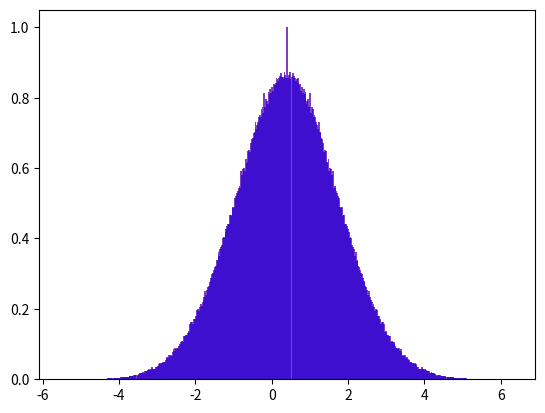

This figure's Python source:

import numpy as np
import matplotlib.pyplot as plt

#import ants
#import os


# [redacted]
#fieldmap = ants.image_read(os.path.join(homepath, "B0_Fieldmap.nii")).numpy()

fieldmap = np.random.normal(size=(32, 32, 32))


b0 = fieldmap[:,:,0]
b0 /= np.max(b0)
t0 = 5
t1 = 10

dt = 0.001
lseg = 3
bins = 256

nsamp = int((t1 - t0) / dt)

wt = np.imag(2j * np.pi * np.concatenate(b0, axis=None))

wtz = wt.conj() + wt

hist_wt, bin_edges = np.histogram(
    wt, bins
)

#hist_wt = np.random.permutation(hist_wt)

#plt.hist(wt, bins, alpha=0.5)
#plt.hist(wtz, bins, alpha=0.5)


wtz_auto = np.correlate(hist_wt, hist_wt, mode='full')
wtz_auto = (wtz_auto / np.max(wtz_auto)) * hist_wt.max()
wtz_auto = wtz_auto / np.max(wtz_auto)
xbins = np.linspace(bin_edges[0], bin_edges[-1], wtz_auto.shape[0])
plt.bar(xbins, wtz_auto, alpha=0.5, width=bin_edges[1] - bin_edges[0], color='r')

plt.show()

wtz_conv = np.convolve(hist_wt, np.flip(hist_wt), mode='full')
wtz_conv = (wtz_conv / np.max(wtz_conv))
plt.bar(xbins, wtz_conv, alpha=0.5, width=bin_edges[1] - bin_edges[0], color='b')

plt.show()

# create time vector
t = np.linspace(t0, t1, nsamp)
hist_wt, bin_edges = np.histogram(
    np.imag(wt), bins
)

# Build B and Ct
bin_centers = bin_edges[1:] - bin_edges[1] / 2
zk = 0 + 1j * bin_centers
tl = np.linspace(t0, t1, lseg)


# calculate off-resonance phase @ each time seg, for hist bins
ch = np.exp(-tl[:, None] @ zk[None, :])
w = np.diag(np.sqrt(hist_wt))
#w *= 0.0
#w += 1.0
p = np.linalg.pinv(w @ np.transpose(ch)) @ w
b = p @ np.exp(
    -np.expand_dims(zk, axis=1) @ np.expand_dims(t, axis=0)
)
b = np.transpose(b)

#ct = np.exp(-np.expand_dims(tl, axis=1) @ wt)
ct = np.exp(-tl[:,None] * wtz[None,:])

approx = b @ ct

true = np.exp(-wtz[None,:] * t[:,None])


rel_err = np.linalg.norm(approx - true) / np.linalg.norm(true)

print(f'Relative error: {rel_err}')

print('Done')